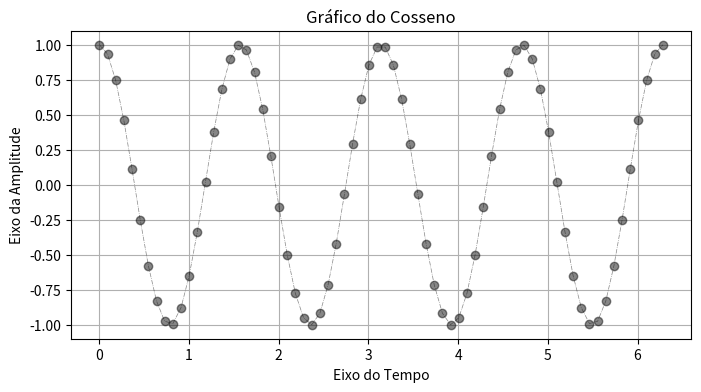

The matplotlib source for this figure:
from matplotlib import pyplot as plt
import numpy as np

x = np.linspace(0, 2*(np.pi), 70)
y = np.cos(4*x)

plt.figure(figsize=(8, 4))
plt.plot(x, y, color='#0f0f0f80', lw=0.5, marker='o',
         linestyle='dashdot')
plt.grid(True)
plt.title('Gráfico do Cosseno')
plt.xlabel('Eixo do Tempo')
plt.ylabel('Eixo da Amplitude')
plt.show()
